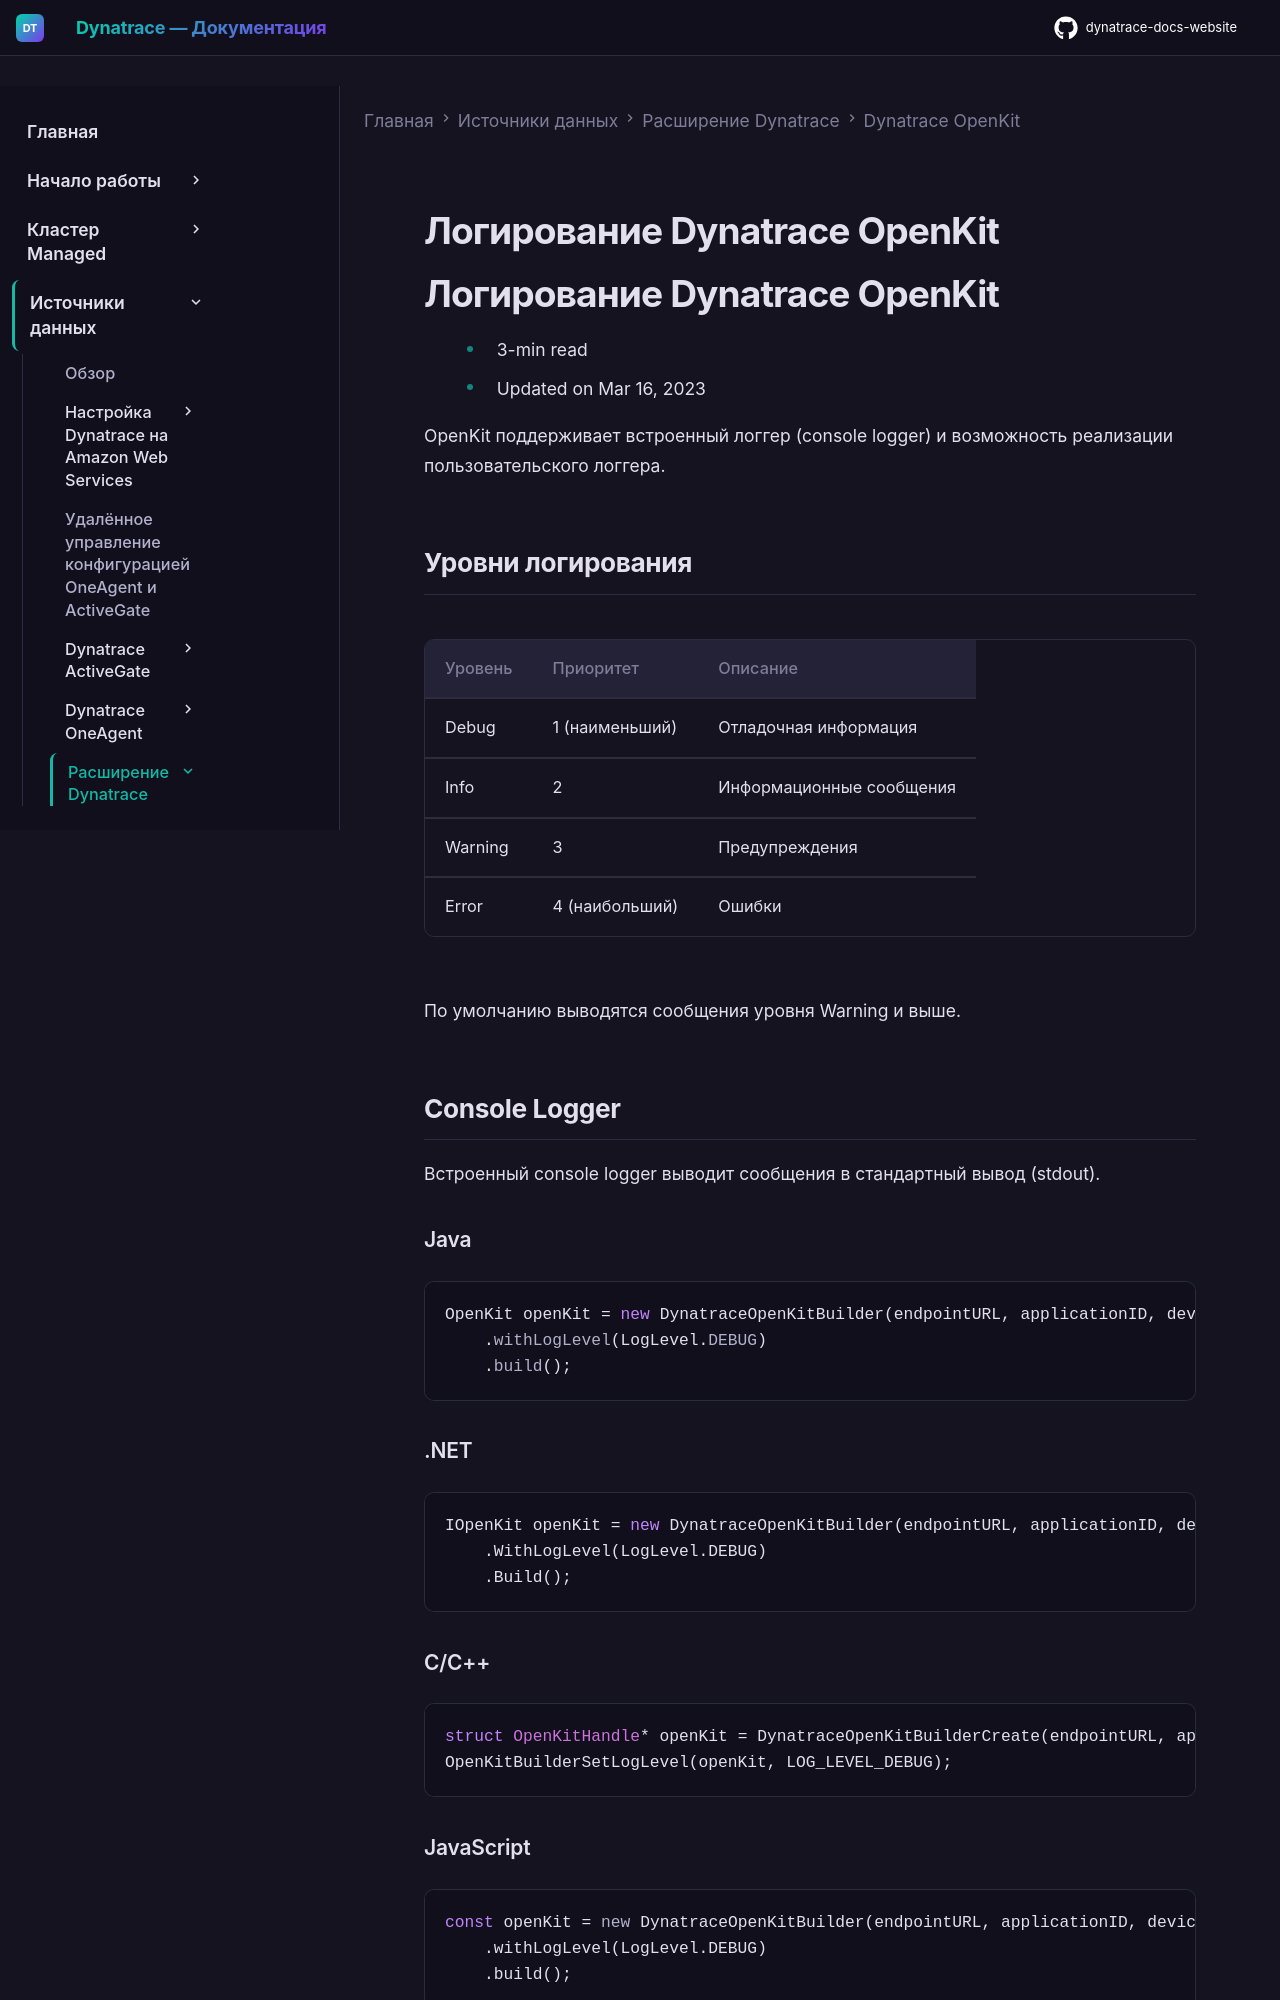

repository: Yerkebulan-Ardabayev/dynatrace-docs-website · page: managed-ru/ingest-from/extend-dynatrace/openkit/dynatrace-openkit-logging/index.html · generator: mkdocs

---
title: Логирование Dynatrace OpenKit
source: https://docs.dynatrace.com/managed/ingest-from/extend-dynatrace/openkit/dynatrace-openkit-logging
scraped: 2026-05-12T11:37:59.140301
---

# Логирование Dynatrace OpenKit

# Логирование Dynatrace OpenKit

* 3-min read
* Updated on Mar 16, 2023

OpenKit поддерживает встроенный логгер (console logger) и возможность реализации пользовательского логгера.

## Уровни логирования

| Уровень | Приоритет | Описание |
| --- | --- | --- |
| Debug | 1 (наименьший) | Отладочная информация |
| Info | 2 | Информационные сообщения |
| Warning | 3 | Предупреждения |
| Error | 4 (наибольший) | Ошибки |

По умолчанию выводятся сообщения уровня Warning и выше.

## Console Logger

Встроенный console logger выводит сообщения в стандартный вывод (stdout).

### Java

```java
OpenKit openKit = new DynatraceOpenKitBuilder(endpointURL, applicationID, deviceID)
    .withLogLevel(LogLevel.DEBUG)
    .build();
```

### .NET

```csharp
IOpenKit openKit = new DynatraceOpenKitBuilder(endpointURL, applicationID, deviceID)
    .WithLogLevel(LogLevel.DEBUG)
    .Build();
```

### C/C++

```c
struct OpenKitHandle* openKit = DynatraceOpenKitBuilderCreate(endpointURL, applicationID, deviceID);
OpenKitBuilderSetLogLevel(openKit, LOG_LEVEL_DEBUG);
```

### JavaScript

```javascript
const openKit = new DynatraceOpenKitBuilder(endpointURL, applicationID, deviceID)
    .withLogLevel(LogLevel.DEBUG)
    .build();
```

## Реализация пользовательского логгера

Для интеграции с существующей системой логирования реализуйте пользовательский логгер.
